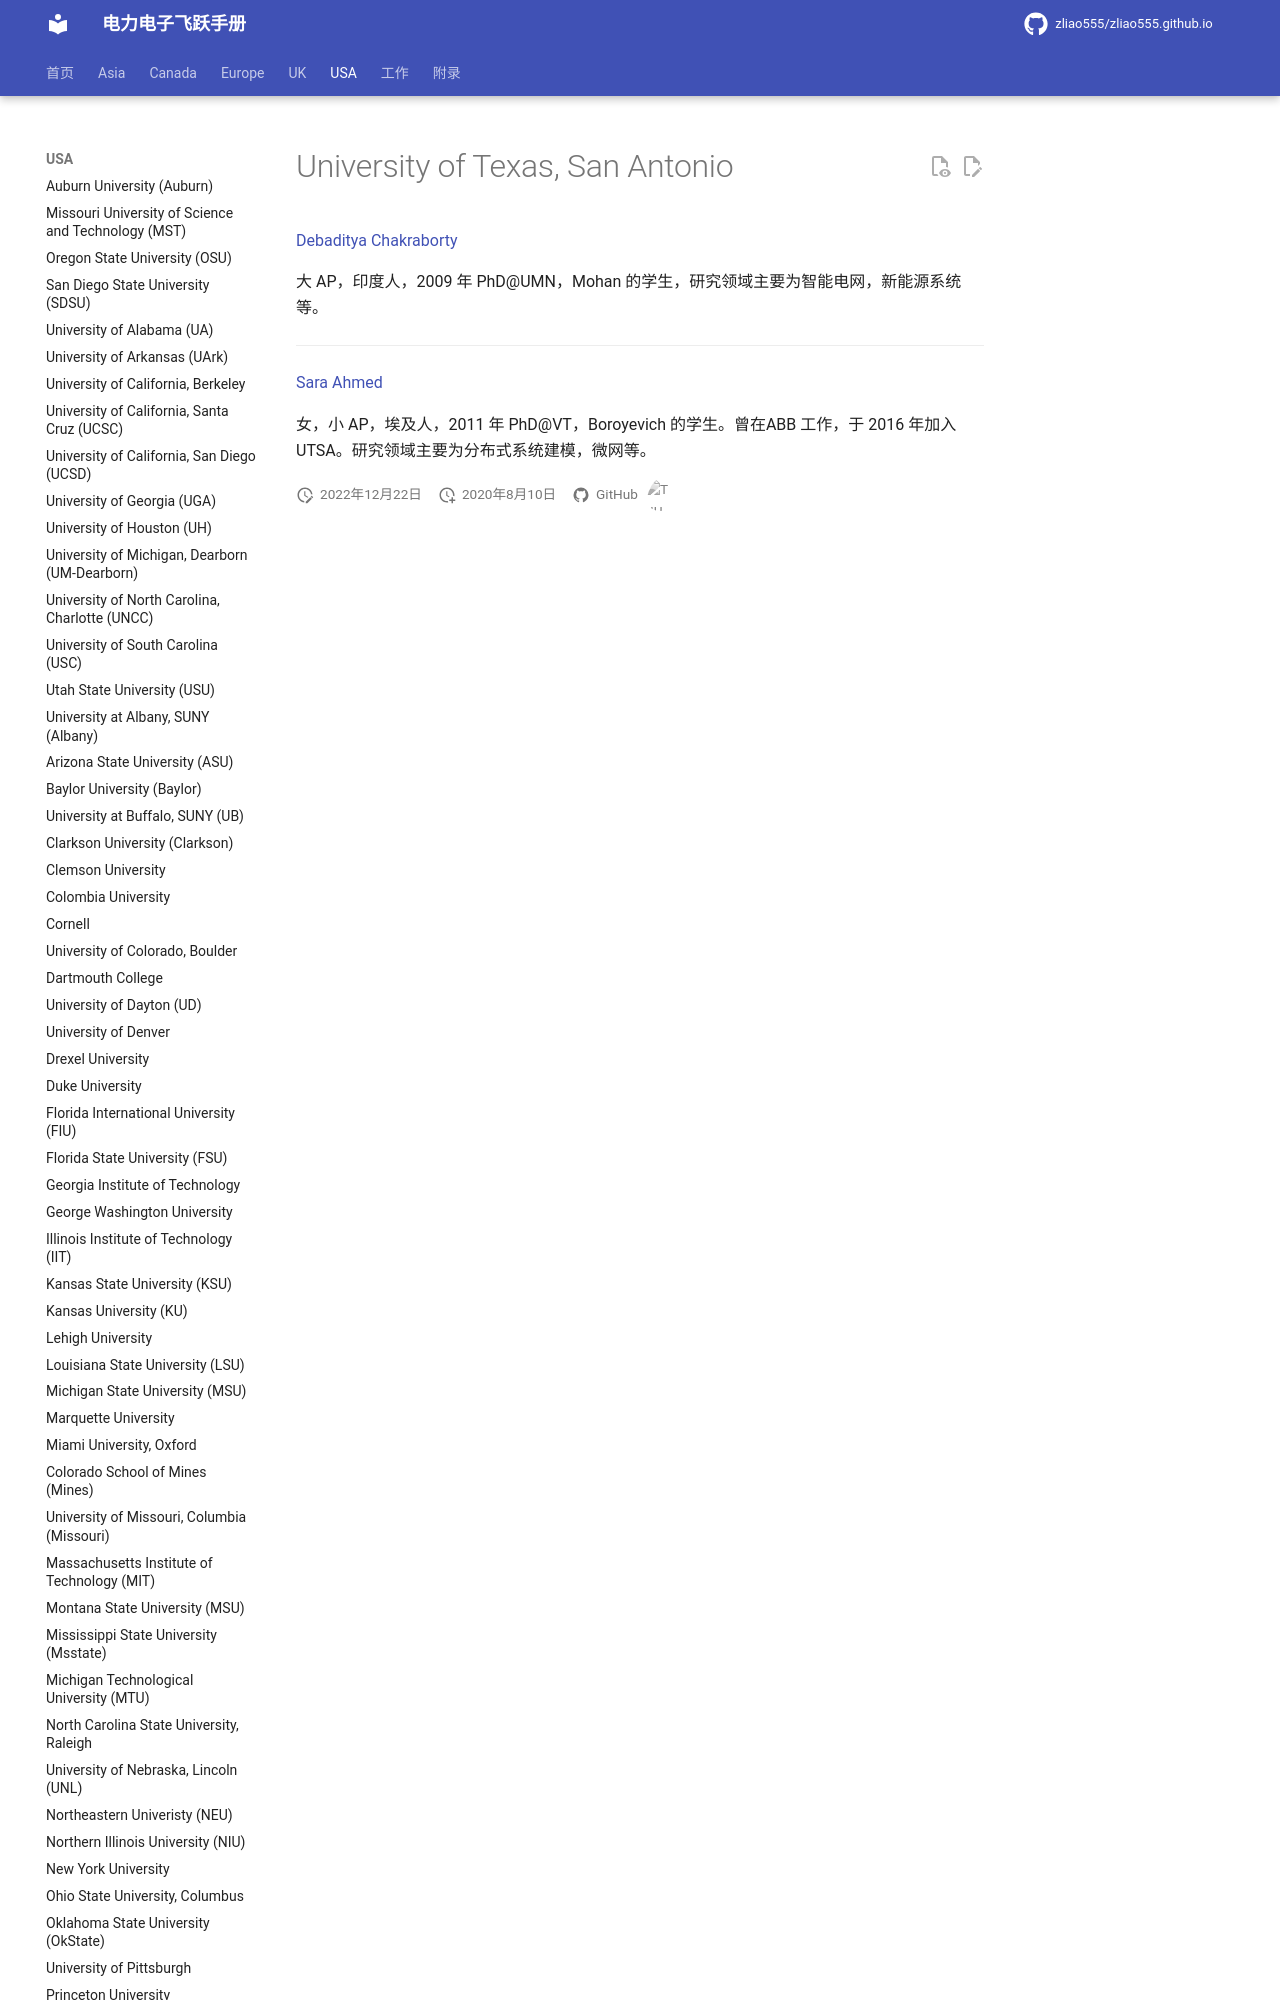

repository: zliao555/zliao555.github.io · page: USA/utsa/index.html · generator: mkdocs

---
layout: page
title: University of Texas, San Antonio (UTSA)
permalink: /flying-brochure/utsa
---
# University of Texas, San Antonio
[Debaditya Chakraborty](http://texasenergy.utsa.edu/faculty/hariharan-krishnaswami-phd/)
